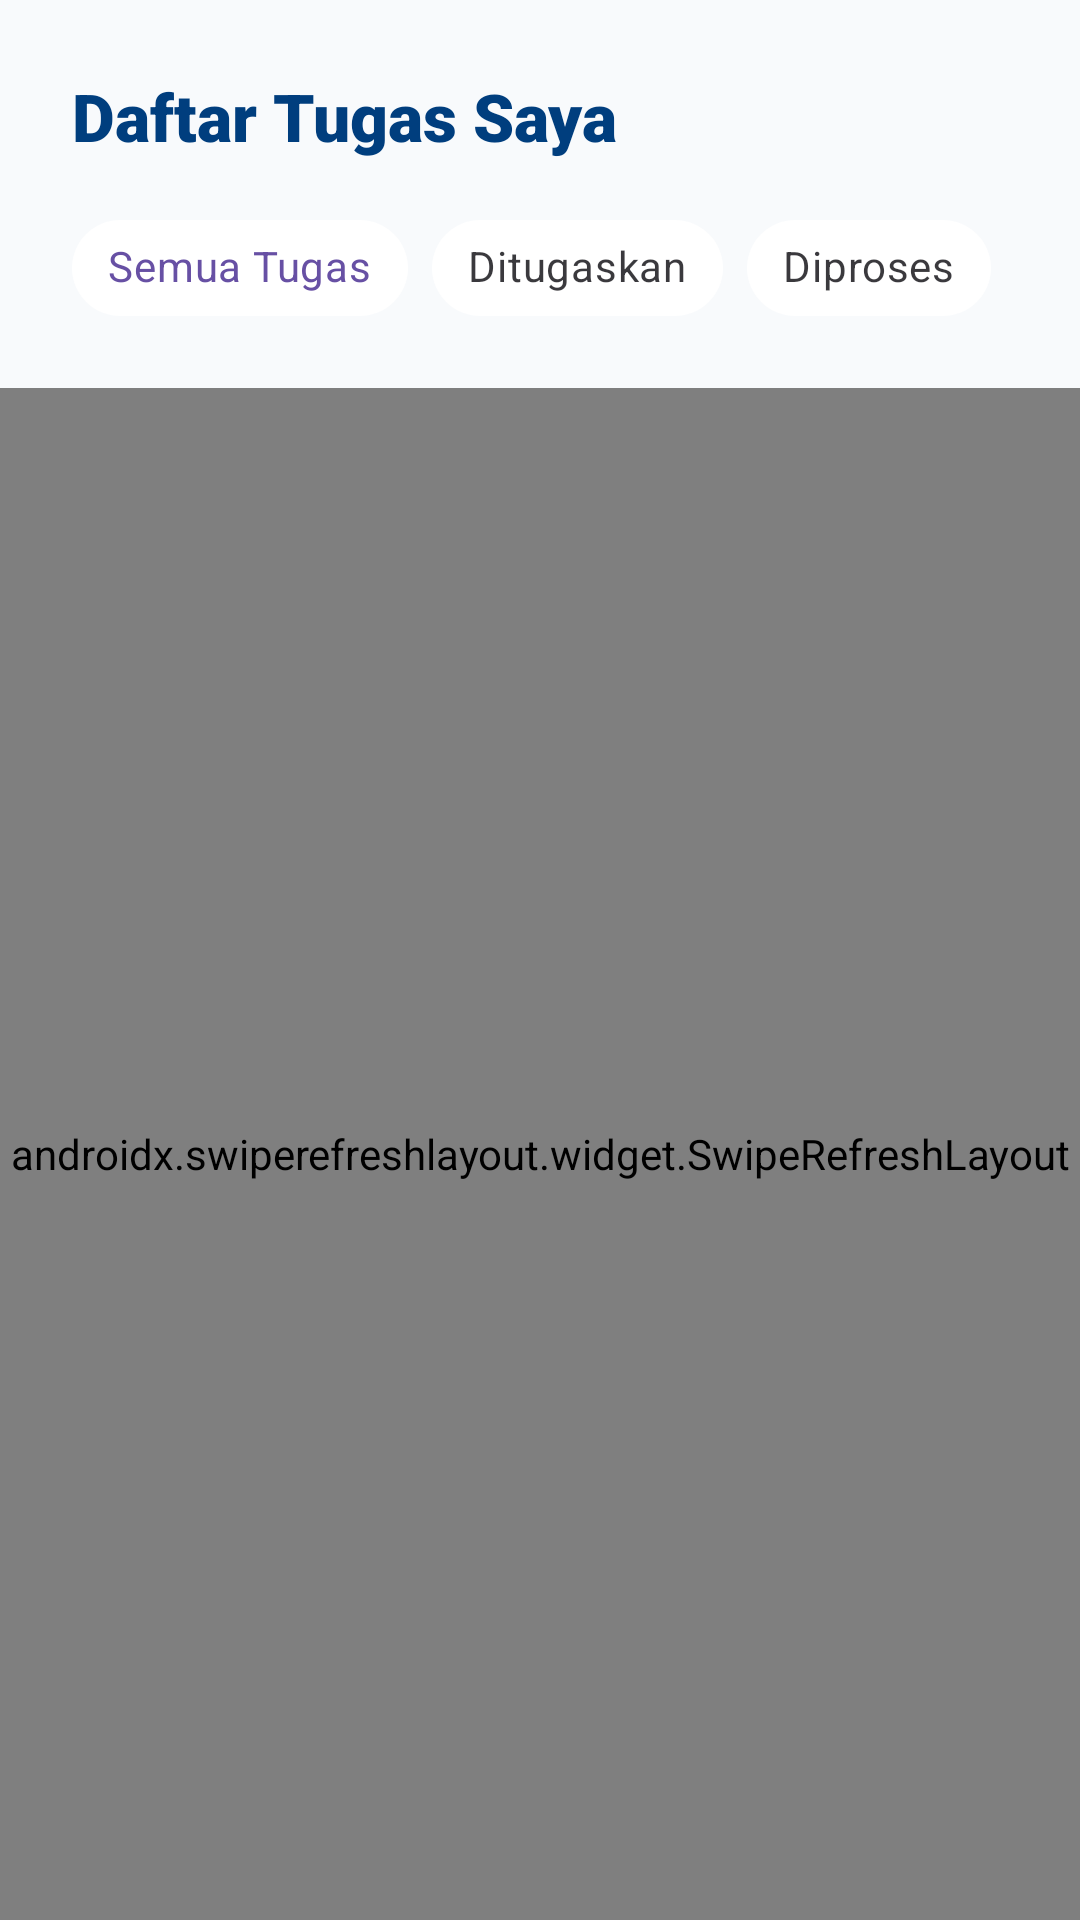

This screen was rendered from an Android layout file. Write that file and the resources it references.
<!-- AndroidManifest.xml: application theme Theme.PetugasUnramHub -->
<!-- res/layout/fragment_tugas.xml -->
<?xml version="1.0" encoding="utf-8"?>
<LinearLayout xmlns:android="http://schemas.android.com/apk/res/android"
    xmlns:app="http://schemas.android.com/apk/res-auto"
    xmlns:tools="http://tools.android.com/tools"
    android:layout_width="match_parent"
    android:layout_height="match_parent"
    android:orientation="vertical"
    android:background="#F8FAFC">

    <TextView
        android:layout_width="wrap_content"
        android:layout_height="wrap_content"
        android:text="Daftar Tugas Saya"
        android:textSize="22sp"
        android:fontFamily="sans-serif-black"
        android:textStyle="bold"
        android:textColor="#003E7E"
        android:paddingHorizontal="24dp"
        android:paddingTop="24dp"
        android:paddingBottom="12dp"
        tools:ignore="HardcodedText" />

    <HorizontalScrollView
        android:layout_width="match_parent"
        android:layout_height="wrap_content"
        android:scrollbars="none"
        android:paddingHorizontal="24dp"
        android:layout_marginBottom="16dp">

        <com.google.android.material.chip.ChipGroup
            android:id="@+id/chipGroupFilter"
            android:layout_width="wrap_content"
            android:layout_height="wrap_content"
            app:singleSelection="true"
            app:selectionRequired="true">

            <com.google.android.material.chip.Chip
                android:id="@+id/chipSemua"
                style="@style/Widget.MaterialComponents.Chip.Choice"
                android:layout_width="wrap_content"
                android:layout_height="wrap_content"
                android:text="Semua Tugas"
                android:checked="true"
                app:chipBackgroundColor="@color/white"
                tools:ignore="HardcodedText" />

            <com.google.android.material.chip.Chip
                android:id="@+id/chipAssigned"
                style="@style/Widget.MaterialComponents.Chip.Choice"
                android:layout_width="wrap_content"
                android:layout_height="wrap_content"
                android:text="Ditugaskan"
                app:chipBackgroundColor="@color/white"
                tools:ignore="HardcodedText" />

            <com.google.android.material.chip.Chip
                android:id="@+id/chipProcessing"
                style="@style/Widget.MaterialComponents.Chip.Choice"
                android:layout_width="wrap_content"
                android:layout_height="wrap_content"
                android:text="Diproses"
                app:chipBackgroundColor="@color/white"
                tools:ignore="HardcodedText" />

            <com.google.android.material.chip.Chip
                android:id="@+id/chipCompleted"
                style="@style/Widget.MaterialComponents.Chip.Choice"
                android:layout_width="wrap_content"
                android:layout_height="wrap_content"
                android:text="Selesai"
                app:chipBackgroundColor="@color/white"
                tools:ignore="HardcodedText" />

        </com.google.android.material.chip.ChipGroup>
    </HorizontalScrollView>

    <ProgressBar
        android:id="@+id/progressBar"
        android:layout_width="32dp"
        android:layout_height="32dp"
        android:layout_gravity="center_horizontal"
        android:layout_marginTop="32dp"
        android:indeterminateTint="#003E7E"
        android:visibility="gone"
        tools:visibility="visible" />

    <LinearLayout
        android:id="@+id/tvEmpty"
        android:layout_width="match_parent"
        android:layout_height="wrap_content"
        android:orientation="vertical"
        android:gravity="center"
        android:padding="48dp"
        android:visibility="gone"
        tools:visibility="visible">

        <TextView
            android:layout_width="wrap_content"
            android:layout_height="wrap_content"
            android:text="📋"
            android:textSize="48sp"
            android:layout_marginBottom="12dp"
            tools:ignore="HardcodedText" />

        <TextView
            android:layout_width="wrap_content"
            android:layout_height="wrap_content"
            android:text="Tidak Ada Tugas"
            android:textSize="16sp"
            android:fontFamily="sans-serif-bold"
            android:textStyle="bold"
            android:textColor="#0F172A"
            android:layout_marginBottom="4dp"
            tools:ignore="HardcodedText" />

        <TextView
            android:layout_width="wrap_content"
            android:layout_height="wrap_content"
            android:text="Semua laporan dalam kategori ini telah diselesaikan atau tidak ditemukan."
            android:textSize="13sp"
            android:fontFamily="sans-serif-medium"
            android:textColor="#64748B"
            android:gravity="center"
            tools:ignore="HardcodedText" />
    </LinearLayout>

    <androidx.swiperefreshlayout.widget.SwipeRefreshLayout
        android:id="@+id/swipeRefresh"
        android:layout_width="match_parent"
        android:layout_height="0dp"
        android:layout_weight="1">

        <ScrollView
            android:layout_width="match_parent"
            android:layout_height="match_parent"
            android:fillViewport="true">

            <LinearLayout
                android:id="@+id/reportContainer"
                android:layout_width="match_parent"
                android:layout_height="wrap_content"
                android:orientation="vertical"
                android:paddingHorizontal="20dp"
                android:paddingBottom="24dp" />
        </ScrollView>

    </androidx.swiperefreshlayout.widget.SwipeRefreshLayout>

</LinearLayout>
<!-- resources referenced by this layout -->
<resources>
  <style name="Theme.PetugasUnramHub" parent="Base.Theme.PetugasUnramHub" />
  <style name="Base.Theme.PetugasUnramHub" parent="Theme.Material3.DayNight.NoActionBar">
          
          
      </style>
  <!-- not gathered from this repository: default colours our renderer supplied (Android Studio template values) -->
  <color name="white">#FFFFFFFF</color>
</resources>
